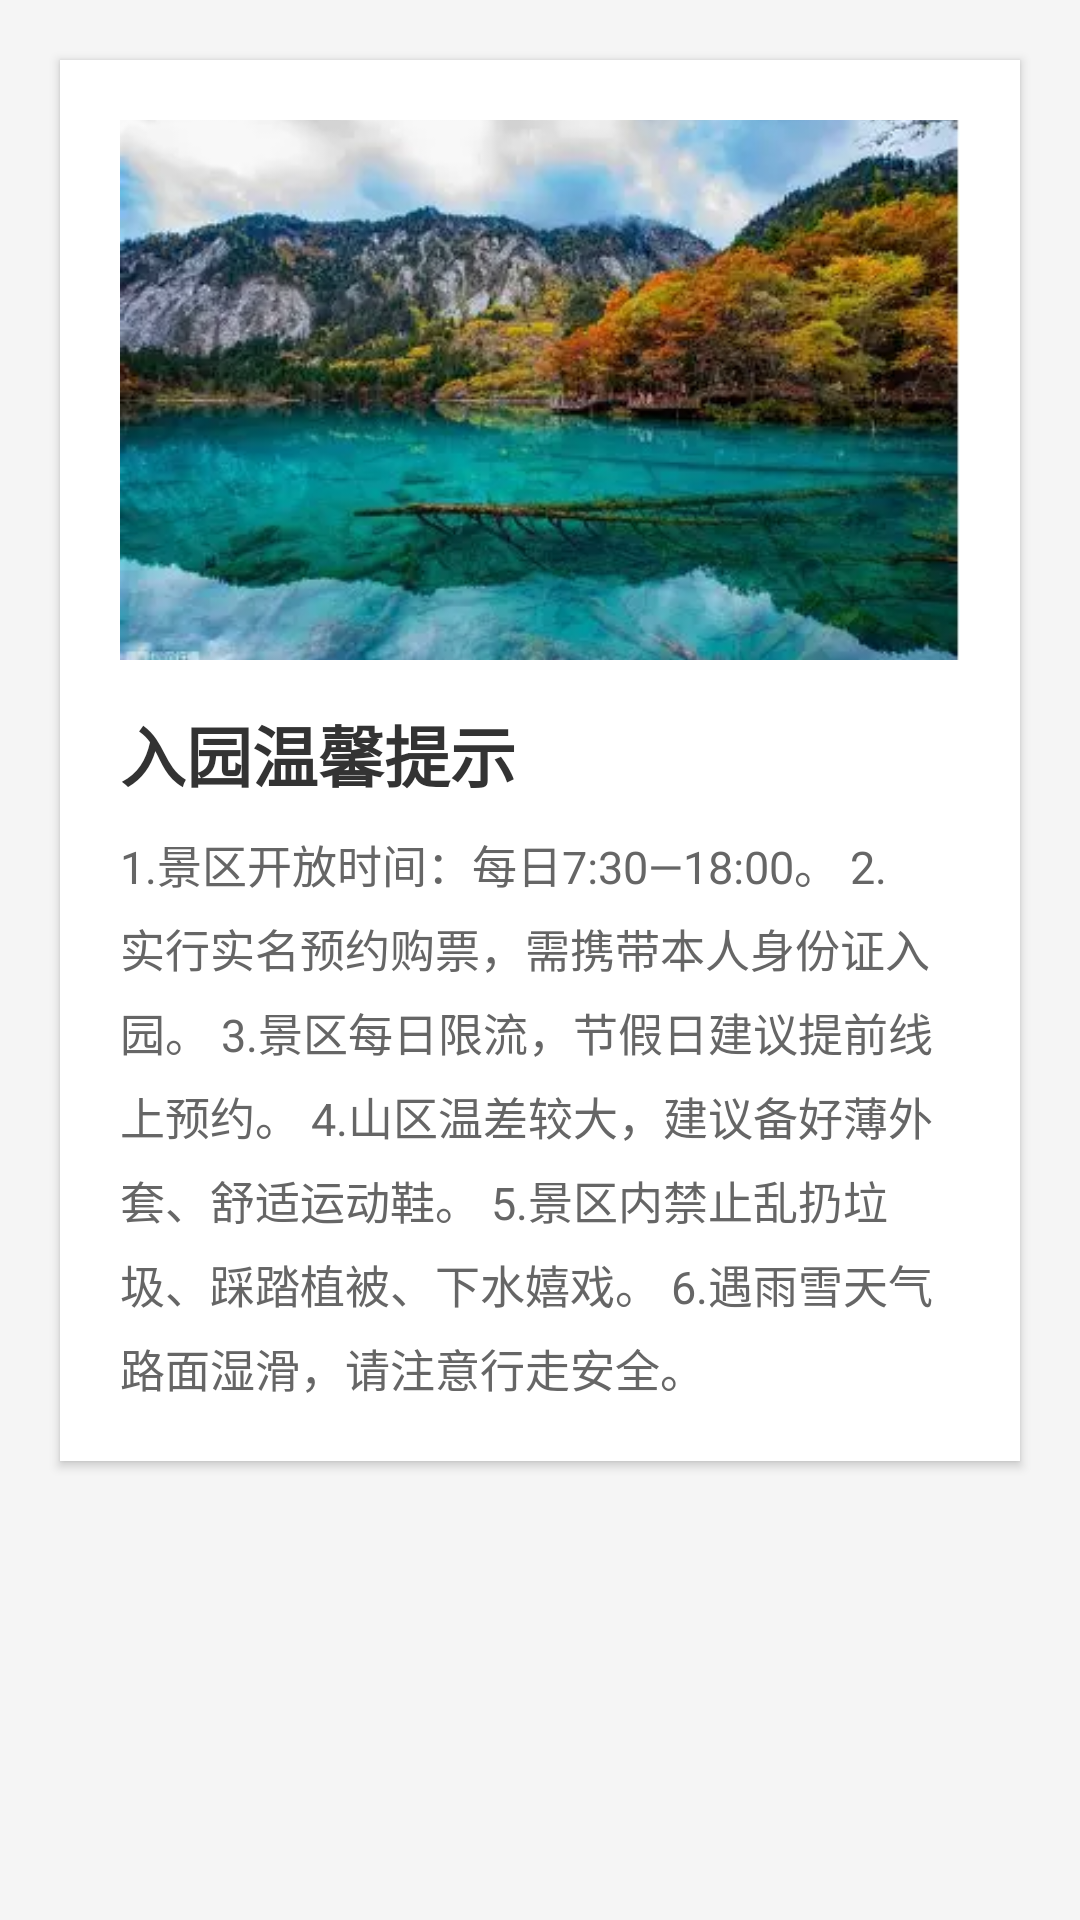

This screen was rendered from an Android layout file. Write that file and the resources it references.
<!-- AndroidManifest.xml: application theme Theme.Jiuzhaigou -->
<!-- res/layout/activity_tip.xml -->
<?xml version="1.0" encoding="utf-8"?>

<ScrollView xmlns:android="http://schemas.android.com/apk/res/android"
    android:layout_width="match_parent"
    android:layout_height="match_parent"
    android:padding="15dp"
    android:background="#f5f5f5">

    <LinearLayout
        android:layout_width="match_parent"
        android:layout_height="wrap_content"
        android:orientation="vertical"
        android:background="#ffffff"
        android:padding="20dp"
        android:layout_margin="5dp"
        android:elevation="2dp"
        android:radius="8dp">

        <ImageView
            android:layout_width="match_parent"
            android:layout_height="180dp"
            android:scaleType="centerCrop"
            android:src="@drawable/spot_default"
            android:layout_marginBottom="15dp"
            android:clipToOutline="true"
            android:outlineProvider="bounds"
            android:radius="8dp"/>

        <TextView
            android:layout_width="match_parent"
            android:layout_height="wrap_content"
            android:text="入园温馨提示"
            android:textSize="22sp"
            android:textStyle="bold"
            android:textColor="#333333"
            android:layout_marginBottom="10dp"/>

        <TextView
            android:layout_width="match_parent"
            android:layout_height="wrap_content"
            android:lineSpacingExtra="6dp"
            android:text="1.景区开放时间：每日7:30—18:00。
2.实行实名预约购票，需携带本人身份证入园。
3.景区每日限流，节假日建议提前线上预约。
4.山区温差较大，建议备好薄外套、舒适运动鞋。
5.景区内禁止乱扔垃圾、踩踏植被、下水嬉戏。
6.遇雨雪天气路面湿滑，请注意行走安全。"
            android:textSize="15sp"
            android:textColor="#666666"
            android:lineHeight="24sp"/>

    </LinearLayout>
</ScrollView>
<!-- resources referenced by this layout -->
<resources>
  <!-- drawable spot_default: png bitmap (drawable, 220413 bytes) -->
  <style name="Theme.Jiuzhaigou" parent="Base.Theme.Jiuzhaigou" />
  <style name="Base.Theme.Jiuzhaigou" parent="Theme.Material3.DayNight.NoActionBar">
          
          
      </style>
</resources>
